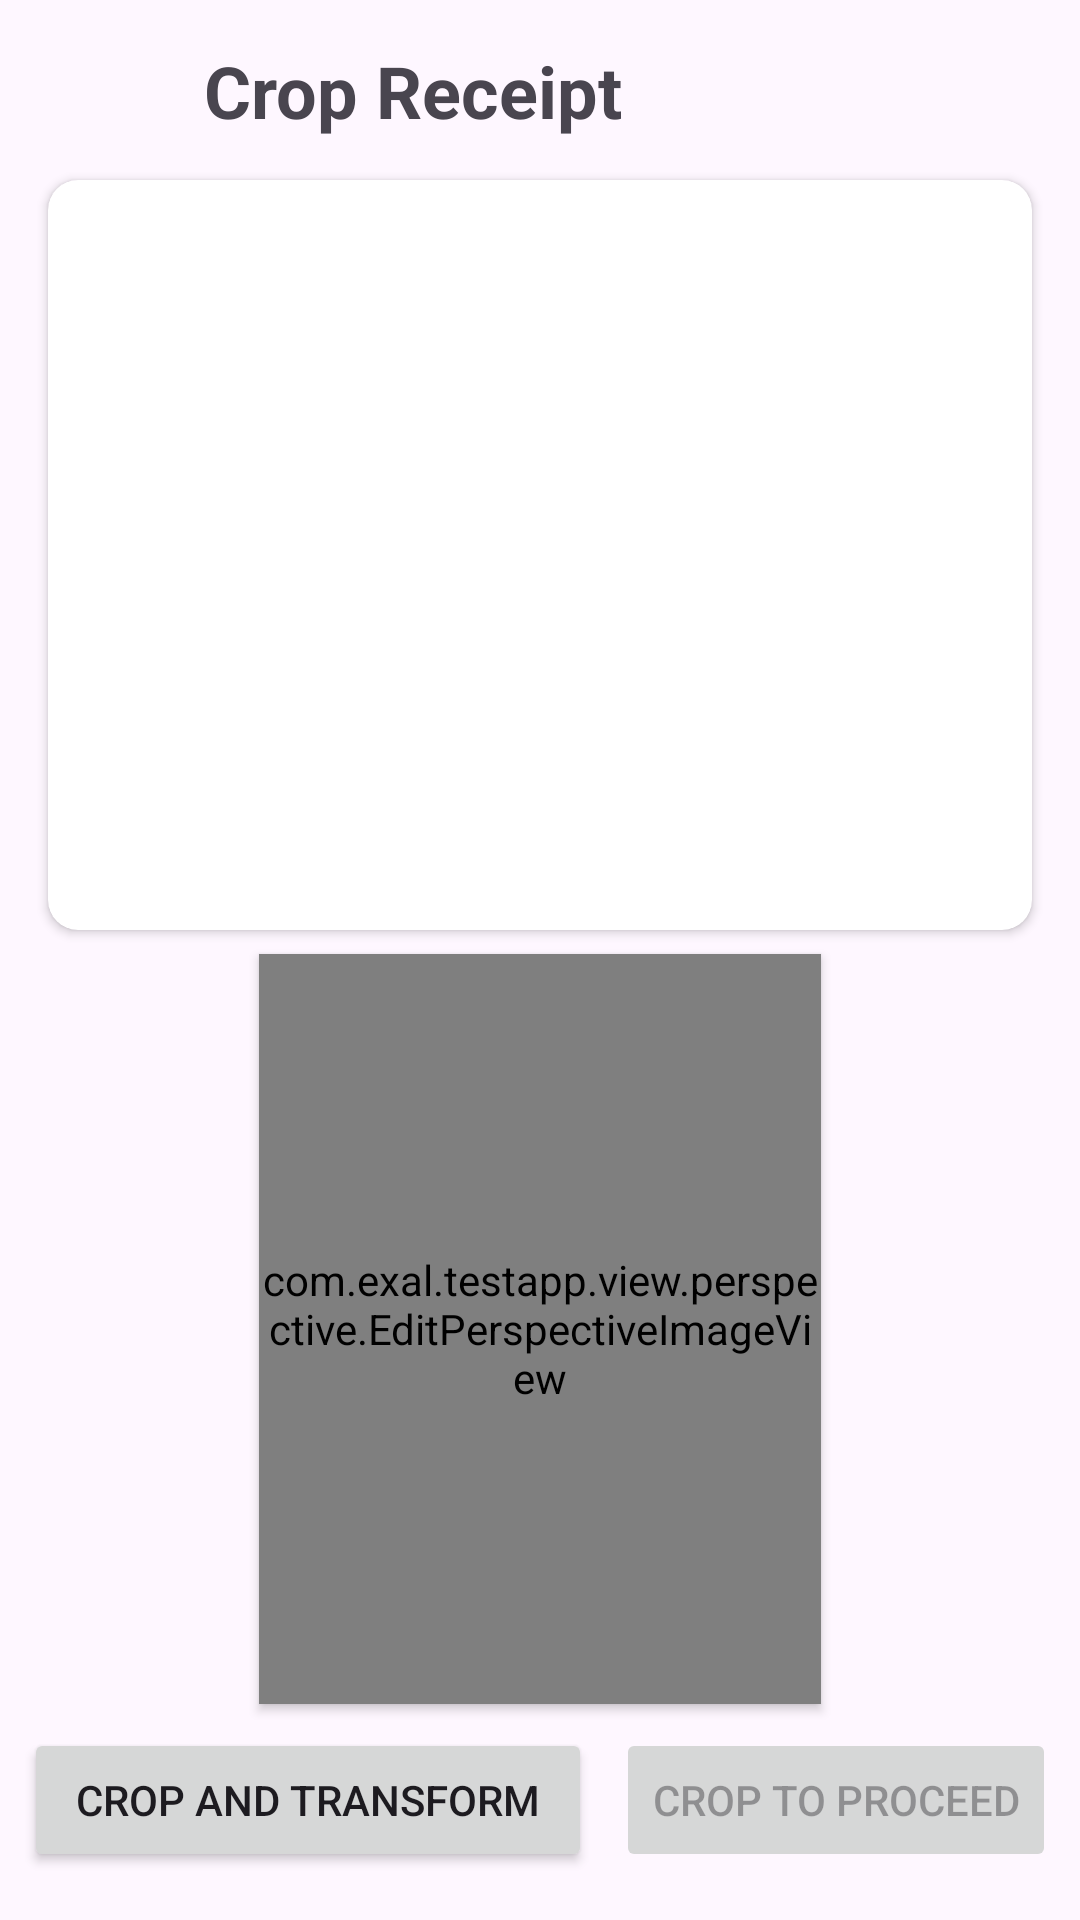

This screen was rendered from an Android layout file. Write that file and the resources it references.
<!-- AndroidManifest.xml: application theme Theme.TestApp -->
<!-- res/layout/activity_perspective.xml -->
<androidx.constraintlayout.widget.ConstraintLayout xmlns:android="http://schemas.android.com/apk/res/android"
    android:id="@+id/perspective_activity"
    xmlns:app="http://schemas.android.com/apk/res-auto"
    xmlns:tools="http://schemas.android.com/tools"
    android:layout_width="match_parent"
    android:layout_height="match_parent"
    android:orientation="vertical">

    <com.google.android.material.progressindicator.LinearProgressIndicator
        android:id="@+id/progressIndicator"
        android:layout_width="match_parent"
        android:layout_height="wrap_content"
        android:indeterminate="true"
        android:visibility="gone"
        app:layout_constraintEnd_toEndOf="parent"
        app:layout_constraintStart_toStartOf="parent"
        app:layout_constraintTop_toTopOf="parent" />

    <Button
        android:id="@+id/backBtn"
        style="?attr/materialIconButtonFilledStyle"
        android:layout_width="44dp"
        android:layout_height="44dp"
        android:layout_marginStart="16dp"
        android:layout_marginTop="8dp"
        android:padding="8dp"
        app:icon="@drawable/ic_back"
        app:layout_constraintStart_toStartOf="parent"
        app:layout_constraintTop_toTopOf="parent" />

    <TextView
        android:id="@+id/homeTxt"
        android:layout_width="wrap_content"
        android:layout_height="wrap_content"
        android:layout_marginStart="8dp"
        android:text="@string/crop_receipt"
        android:textSize="24sp"
        android:textStyle="bold"
        app:layout_constraintBottom_toBottomOf="@+id/backBtn"
        app:layout_constraintStart_toEndOf="@+id/backBtn"
        app:layout_constraintTop_toTopOf="@+id/backBtn" />

    <androidx.cardview.widget.CardView
        android:id="@+id/card_image"
        android:layout_width="match_parent"
        android:layout_height="250dp"
        android:layout_marginStart="16dp"
        android:layout_marginTop="8dp"
        android:layout_marginEnd="16dp"
        app:cardCornerRadius="10dp"
        app:layout_constraintEnd_toEndOf="parent"
        app:layout_constraintStart_toStartOf="parent"
        app:layout_constraintTop_toBottomOf="@+id/backBtn">

        <ImageView
            android:id="@+id/imageView"
            android:layout_width="match_parent"
            android:layout_height="match_parent"
            android:layout_gravity="center"
            android:scaleType="fitCenter" />

    </androidx.cardview.widget.CardView>

    <androidx.cardview.widget.CardView
        android:id="@+id/card_image2"
        android:layout_width="0dp"
        android:layout_height="0dp"
        android:layout_marginStart="16dp"
        android:layout_marginTop="8dp"
        android:layout_marginEnd="16dp"
        android:layout_marginBottom="8dp"
        app:cardCornerRadius="0dp"
        app:layout_constraintBottom_toTopOf="@+id/transformBtn"
        app:layout_constraintDimensionRatio="3:4"
        app:layout_constraintEnd_toEndOf="parent"
        app:layout_constraintStart_toStartOf="parent"
        app:layout_constraintTop_toBottomOf="@+id/card_image">

        <com.exal.testapp.view.perspective.EditPerspectiveImageView
            android:id="@+id/edtView"
            android:layout_width="match_parent"
            android:layout_height="match_parent"
            android:layout_gravity="center" />

    </androidx.cardview.widget.CardView>

    <Button
        android:id="@+id/transformBtn"
        android:layout_width="0dp"
        android:layout_height="wrap_content"
        android:layout_marginStart="8dp"
        android:layout_marginEnd="8dp"
        android:layout_marginBottom="16dp"
        android:text="Crop and Transform"
        app:cornerRadius="8dp"
        app:layout_constraintBottom_toBottomOf="parent"
        app:layout_constraintEnd_toStartOf="@+id/nextBtn"
        app:layout_constraintStart_toStartOf="parent" />

    <Button
        android:id="@+id/nextBtn"
        android:layout_width="wrap_content"
        android:layout_height="wrap_content"
        android:layout_marginEnd="8dp"
        android:layout_marginBottom="16dp"
        android:text="Crop to Proceed"
        android:enabled="false"
        app:cornerRadius="8dp"
        app:layout_constraintBottom_toBottomOf="parent"
        app:layout_constraintEnd_toEndOf="parent" />
</androidx.constraintlayout.widget.ConstraintLayout>
<!-- resources referenced by this layout -->
<resources>
  <!-- drawable ic_back (drawable) -->
  <vector xmlns:android="http://schemas.android.com/apk/res/android" android:autoMirrored="true" android:height="24dp" android:tint="#000000" android:viewportHeight="24" android:viewportWidth="24" android:width="24dp">
        
      <path android:fillColor="@color/iconButton" android:pathData="M20,11H7.83l5.59,-5.59L12,4l-8,8 8,8 1.41,-1.41L7.83,13H20v-2z"/>
      
  </vector>
  <string name="crop_receipt">Crop Receipt</string>
  <style name="Theme.TestApp" parent="Base.Theme.TestApp" />
  <color name="iconButton">#48444D</color>
  <style name="Base.Theme.TestApp" parent="Theme.Material3.DayNight.NoActionBar">
          <item name="colorPrimary">@color/Blue</item>
          <item name="colorOnPrimary">@color/white</item>
          <item name="colorSecondary">@color/Blue</item>
          <item name="colorOnSecondary">@color/white</item>
          <item name="android:statusBarColor">#424242</item>
          <item name="android:navigationBarColor">@color/white</item>
      </style>
  <color name="Blue">#4A628A</color>
  <color name="white">#FFFFFFFF</color>
</resources>
